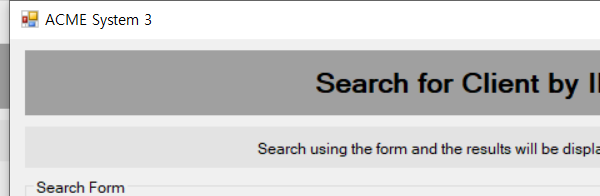
Task: 웹의 고객 정보 확인해서 마케팅팀에 전송
Workflow: 0005_GetClientDetails

Step 1: Attach Window 'ACME-System3.exe ACME' on 'SearchingClient' (acme-system3.exe)

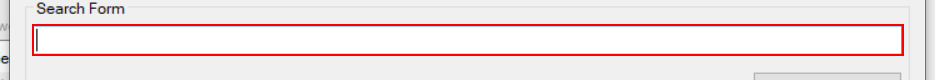
Step 2: type [Str_ClientID] into 'textBox1'

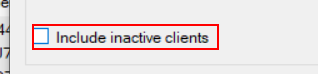
Step 3: click on 'checkBox1'

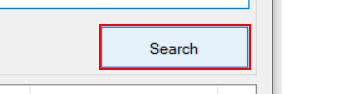
Step 4: click on 'button1'

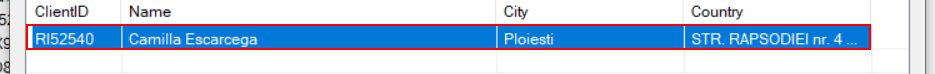
Step 5: click on the list item

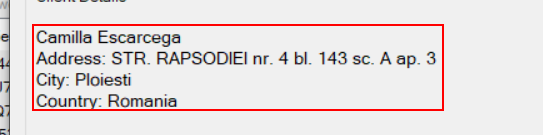
Step 6: get-text from 'label3' (acme-system3.exe)